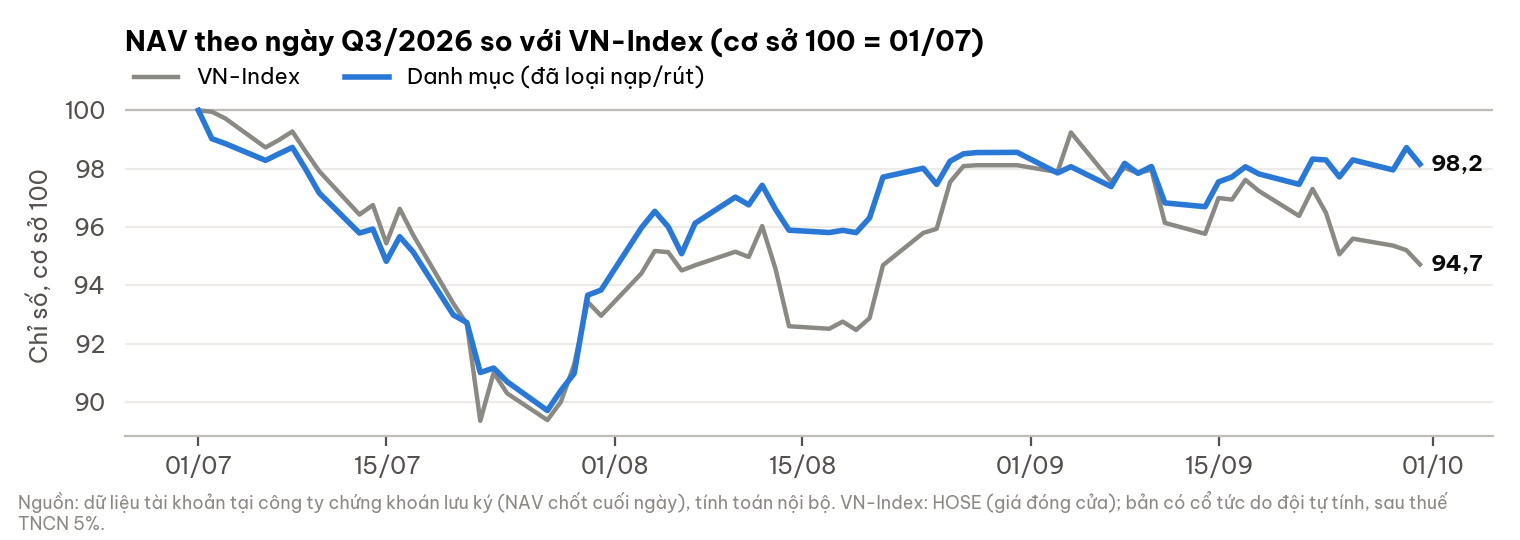

The data file committed next to this chart (first rows):
date, portfolio_idx, bench_idx
2026-07-01, 100.0, 100.0
2026-07-02, 99.03, 99.95
2026-07-03, 98.86, 99.73
2026-07-06, 98.29, 98.73
2026-07-07, 98.51, 98.98
2026-07-08, 98.73, 99.28
2026-07-09, 97.98, 98.58
2026-07-10, 97.17, 97.92
2026-07-13, 95.8, 96.43
2026-07-14, 95.93, 96.76
2026-07-15, 94.83, 95.44
2026-07-16, 95.67, 96.63
2026-07-17, 95.14, 95.73
2026-07-20, 92.98, 93.38
2026-07-21, 92.73, 92.68
2026-07-22, 91.02, 89.36
2026-07-23, 91.17, 91.01
2026-07-24, 90.7, 90.3
2026-07-27, 89.71, 89.39
2026-07-28, 90.4, 90.01
2026-07-29, 90.99, 91.3
2026-07-30, 93.67, 93.44
2026-07-31, 93.84, 92.96
2026-08-03, 95.97, 94.41
2026-08-04, 96.54, 95.18
2026-08-05, 96.01, 95.14
2026-08-06, 95.09, 94.51
2026-08-07, 96.13, 94.69
2026-08-10, 97.03, 95.16
2026-08-11, 96.76, 94.98
2026-08-12, 97.43, 96.04
2026-08-13, 96.61, 94.56
2026-08-14, 95.89, 92.6
2026-08-17, 95.81, 92.52
2026-08-18, 95.89, 92.76
2026-08-19, 95.81, 92.47
2026-08-20, 96.32, 92.88
2026-08-21, 97.71, 94.69
2026-08-24, 98.02, 95.8
2026-08-25, 97.46, 95.94
2026-08-26, 98.26, 97.54
2026-08-27, 98.51, 98.09
2026-08-28, 98.55, 98.12
2026-08-31, 98.56, 98.12
2026-09-03, 97.86, 97.89
2026-09-04, 98.07, 99.24
2026-09-07, 97.39, 97.56
2026-09-08, 98.19, 98.03
2026-09-09, 97.84, 97.85
2026-09-10, 98.08, 97.97
2026-09-11, 96.83, 96.14
2026-09-14, 96.7, 95.77
2026-09-15, 97.55, 97
2026-09-16, 97.72, 96.94
2026-09-17, 98.07, 97.62
2026-09-18, 97.82, 97.24
2026-09-21, 97.47, 96.38
2026-09-22, 98.33, 97.31
2026-09-23, 98.3, 96.49
2026-09-24, 97.72, 95.07
... 4 more rows
